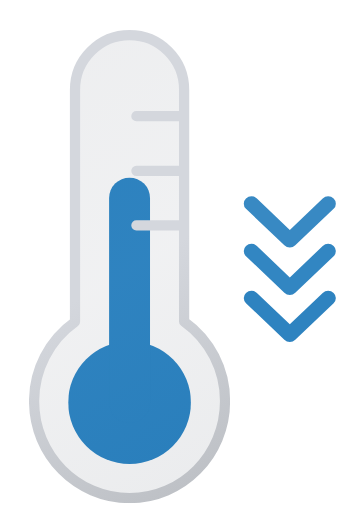
t = 0.00 s
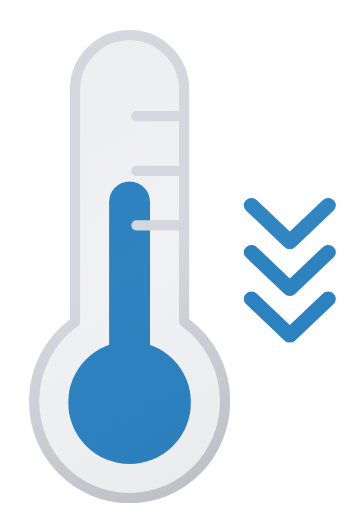
t = 0.13 s
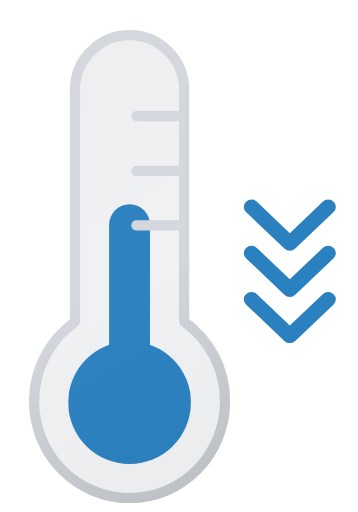
t = 0.38 s
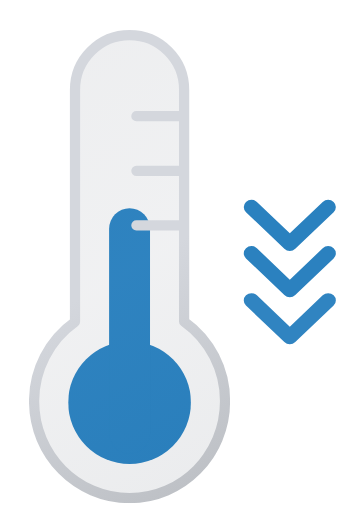
t = 0.50 s
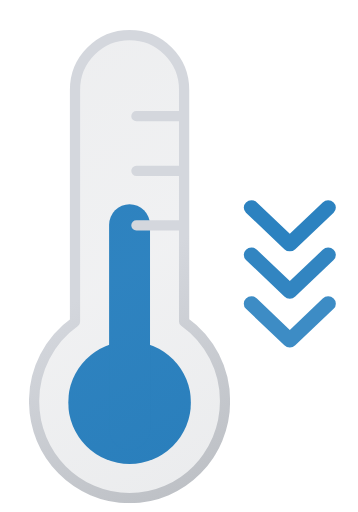
t = 0.63 s
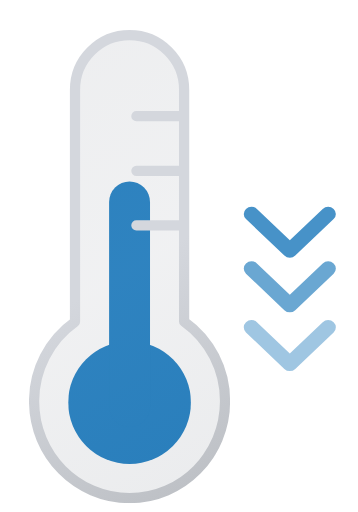
t = 0.88 s

The animated SVG that drew these frames (rendered in a browser with its animation timeline set to each time). Animation: 7 SMIL elements (animate=3,animateTransform=4); one cycle of 1.00 s, repeats indefinitely.

<svg xmlns="http://www.w3.org/2000/svg" xmlns:xlink="http://www.w3.org/1999/xlink" viewBox="180 100 210 300"><defs><symbol id="c" viewBox="0 0 72 168"><circle cx="36" cy="132" r="36" fill="#2885c7"/><path fill="none" stroke="#2885c7" stroke-linecap="round" stroke-miterlimit="10" stroke-width="24" d="M36 12v120"><animateTransform attributeName="transform" calcMode="spline" dur="1s" keySplines=".42, 0, .58, 1; .42, 0, .58, 1" repeatCount="indefinite" type="translate" values="0 0; 0 18; 0 0"/></path></symbol><symbol id="d" viewBox="0 0 118 278"><path fill="url(#a)" stroke="url(#b)" stroke-linecap="round" stroke-linejoin="round" stroke-width="6" d="M115 218.2c0 31.4-25 56.8-56 56.8S3 249.6 3 218.2a57 57 0 0124-46.6V35.5a32 32 0 1164 0v136a57 57 0 0124 46.7ZM63 83h28M63 51h28m-28 64h28"/></symbol><symbol id="e" viewBox="0 0 118 278"><use xlink:href="#c" width="72" height="168" transform="translate(23 87)"/><use xlink:href="#d" width="118" height="278"/></symbol><linearGradient id="a" x1="-7.2" x2="116.4" y1="36.3" y2="250.4" gradientUnits="userSpaceOnUse"><stop offset="0" stop-color="#515a69" stop-opacity=".1"/><stop offset=".5" stop-color="#6b7280" stop-opacity=".1"/><stop offset="1" stop-color="#384354" stop-opacity=".1"/></linearGradient><linearGradient id="b" x1="-8.7" x2="117.9" y1="33.7" y2="253" gradientUnits="userSpaceOnUse"><stop offset="0" stop-color="#d4d7dd"/><stop offset=".5" stop-color="#d4d7dd"/><stop offset="1" stop-color="#bec1c6"/></linearGradient></defs><use xlink:href="#e" width="118" height="278" transform="translate(197 117)"/><path fill="#2a81bf" d="M372.5 271a4.6 4.6 0 00-3.2 1.3L350 290.7l-19.3-18.4a4.6 4.6 0 00-6.4 0 4.1 4.1 0 000 6l22.5 21.4a4.6 4.6 0 006.4 0l22.5-21.4a4.1 4.1 0 000-6 4.6 4.6 0 00-3.2-1.3Z" opacity="0"><animateTransform attributeName="transform" begin="-1.2s" calcMode="spline" dur="3s" keySplines=".55, 0, .1, 1; .55, 0, .1, 1" repeatCount="indefinite" type="translate" values="0 -30; 0 0; 0 30"/><animate attributeName="opacity" begin="-1.2s" calcMode="spline" dur="3s" keySplines=".55, 0, .1, 1; .55, 0, .1, 1" repeatCount="indefinite" values="0; 1; 0"/></path><path fill="#2a81bf" d="M372.5 244a4.6 4.6 0 00-3.2 1.3L350 263.7l-19.3-18.4a4.6 4.6 0 00-6.4 0 4.1 4.1 0 000 6l22.5 21.4a4.6 4.6 0 006.4 0l22.5-21.4a4.1 4.1 0 000-6 4.6 4.6 0 00-3.2-1.3Z" opacity="0"><animateTransform attributeName="transform" begin="-1.1s" calcMode="spline" dur="3s" keySplines=".55, 0, .1, 1; .55, 0, .1, 1" repeatCount="indefinite" type="translate" values="0 -30; 0 0; 0 30"/><animate attributeName="opacity" begin="-1.1s" calcMode="spline" dur="3s" keySplines=".55, 0, .1, 1; .55, 0, .1, 1" repeatCount="indefinite" values="0; 1; 0"/></path><path fill="#2a81bf" d="M372.5 217a4.6 4.6 0 00-3.2 1.3L350 236.7l-19.3-18.4a4.6 4.6 0 00-6.4 0 4.1 4.1 0 000 6l22.5 21.4a4.6 4.6 0 006.4 0l22.5-21.4a4.1 4.1 0 000-6 4.6 4.6 0 00-3.2-1.3Z" opacity="0"><animateTransform attributeName="transform" begin="-1s" calcMode="spline" dur="3s" keySplines=".55, 0, .1, 1; .55, 0, .1, 1" repeatCount="indefinite" type="translate" values="0 -30; 0 0; 0 30"/><animate attributeName="opacity" begin="-1s" calcMode="spline" dur="3s" keySplines=".55, 0, .1, 1; .55, 0, .1, 1" repeatCount="indefinite" values="0; 1; 0"/></path>
</svg>
